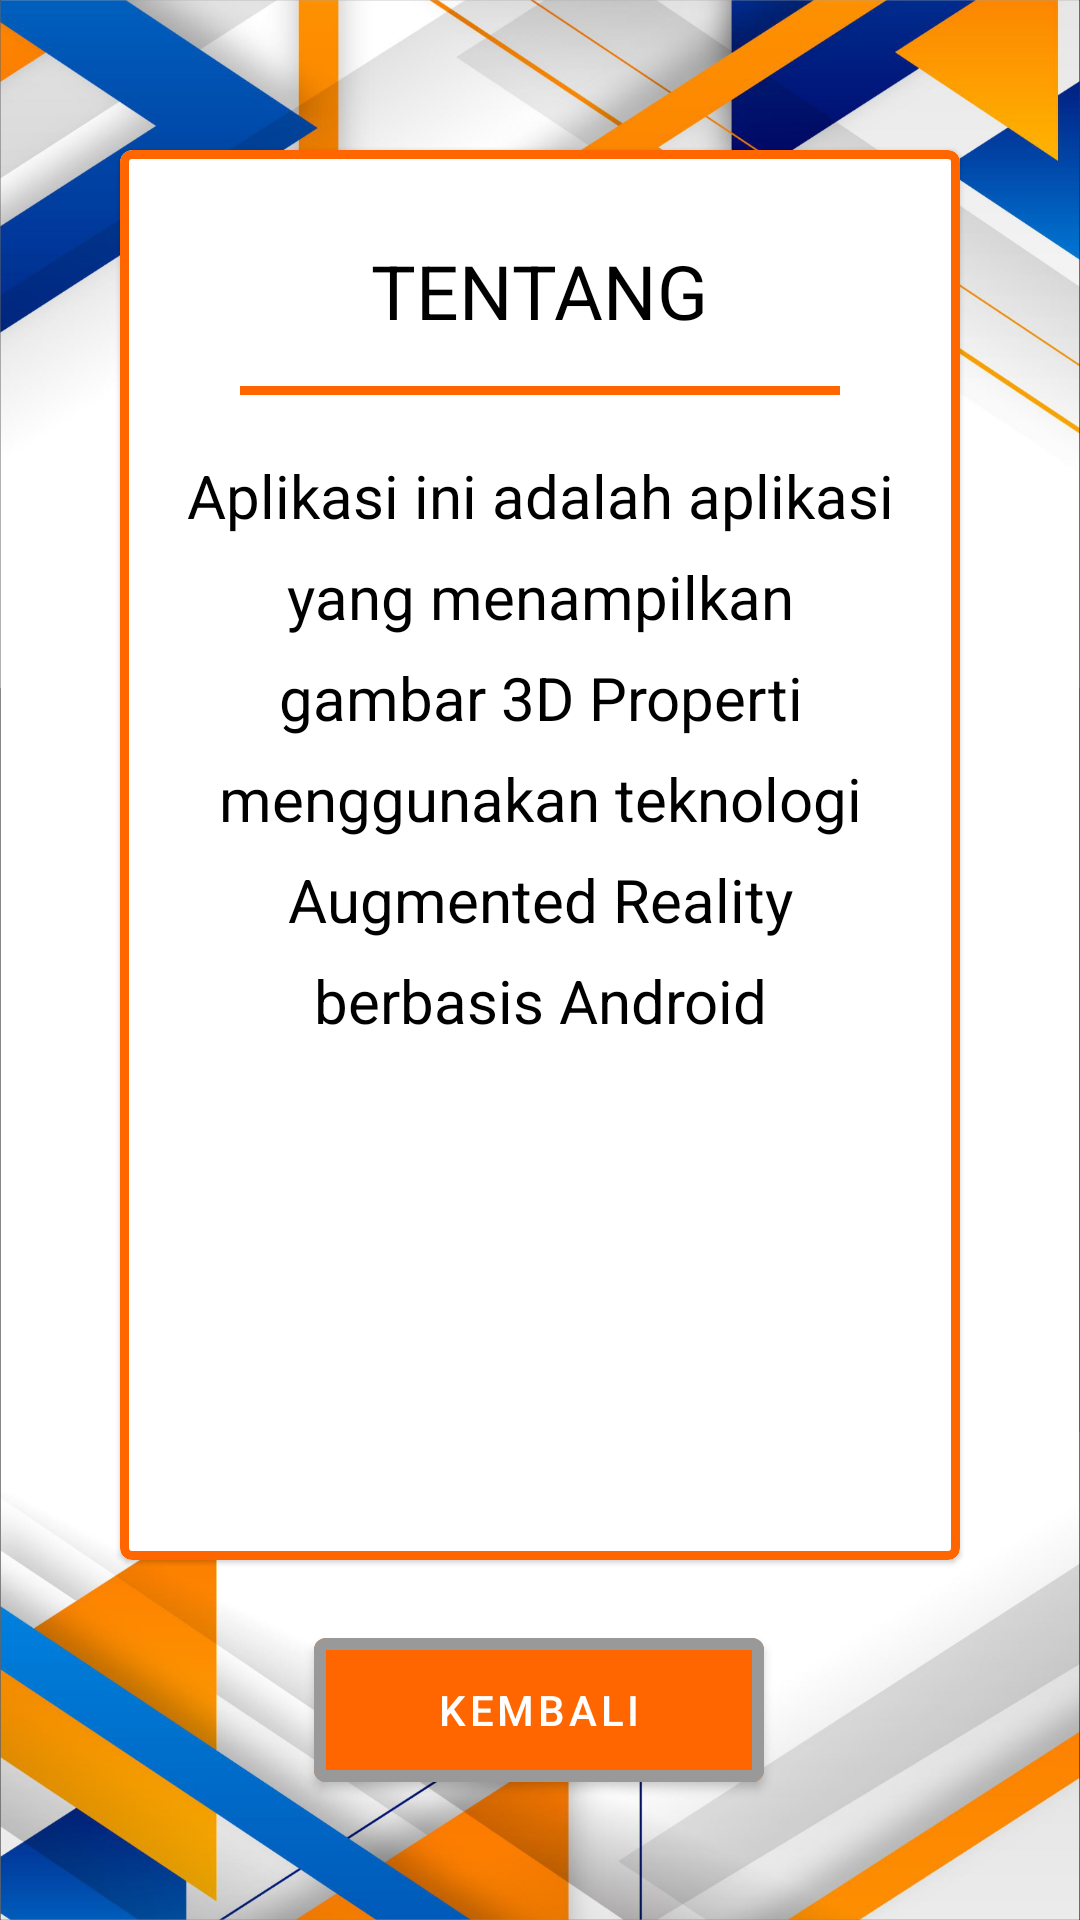

Produce the Android XML layout that renders to this screen, including the resource entries it uses.
<!-- AndroidManifest.xml: application theme Theme.PropertiesApp -->
<!-- res/layout/activity_about.xml -->
<?xml version="1.0" encoding="utf-8"?>
<androidx.constraintlayout.widget.ConstraintLayout xmlns:android="http://schemas.android.com/apk/res/android"
    xmlns:app="http://schemas.android.com/apk/res-auto"
    xmlns:tools="http://schemas.android.com/tools"
    android:layout_width="match_parent"
    android:layout_height="match_parent"
    android:background="@drawable/ic_background"
    tools:context=".ui.AboutActivity">

    <com.google.android.material.card.MaterialCardView
        android:id="@+id/materialCardView2"
        android:layout_width="match_parent"
        android:layout_height="match_parent"
        android:layout_marginLeft="40dp"
        android:layout_marginTop="50dp"
        android:layout_marginRight="40dp"
        android:layout_marginBottom="120dp"
        app:cardBackgroundColor="@color/white"
        app:layout_constraintBottom_toBottomOf="parent"
        app:layout_constraintEnd_toEndOf="parent"
        app:layout_constraintStart_toStartOf="parent"
        app:layout_constraintTop_toTopOf="parent"
        app:strokeColor="@color/orange_med"
        app:strokeWidth="3dp">

        <androidx.appcompat.widget.LinearLayoutCompat
            android:layout_width="match_parent"
            android:layout_height="match_parent"
            android:orientation="vertical">

            <TextView
                android:layout_width="wrap_content"
                android:layout_height="wrap_content"
                android:layout_gravity="center_horizontal"
                android:layout_marginTop="30dp"
                android:text="@string/tentang"
                android:textColor="@color/black"
                android:textSize="25dp" />

            <View
                android:layout_width="match_parent"
                android:layout_height="3dp"
                android:layout_marginLeft="40dp"
                android:layout_marginTop="15dp"
                android:layout_marginRight="40dp"
                android:background="@color/orange_med" />

            <TextView
                android:layout_width="match_parent"
                android:layout_height="wrap_content"
                android:layout_marginLeft="20dp"
                android:layout_marginTop="20dp"
                android:layout_marginRight="20dp"
                android:lineSpacingExtra="10sp"
                android:text="@string/about_app"
                android:textAlignment="center"
                android:textColor="@color/black"
                android:textSize="20dp" />


        </androidx.appcompat.widget.LinearLayoutCompat>


    </com.google.android.material.card.MaterialCardView>

    <com.google.android.material.button.MaterialButton
        android:id="@+id/btn_back"
        android:layout_width="150dp"
        android:layout_height="60dp"
        android:text="@string/kembali"
        android:layout_marginTop="20dp"
        app:backgroundTint="@color/orange_med"
        app:layout_constraintEnd_toEndOf="@+id/materialCardView2"
        app:layout_constraintHorizontal_bias="0.497"
        app:layout_constraintStart_toStartOf="@+id/materialCardView2"
        app:layout_constraintTop_toBottomOf="@+id/materialCardView2"
        app:strokeColor="@color/grey_med"
        app:strokeWidth="4dp" />


</androidx.constraintlayout.widget.ConstraintLayout>
<!-- resources referenced by this layout -->
<resources>
  <color name="black">#FF000000</color>
  <color name="grey_med">#999999</color>
  <color name="orange_med">#FF6600</color>
  <color name="white">#FFFFFFFF</color>
  <!-- drawable ic_background: png bitmap (drawable, 871558 bytes) -->
  <string name="about_app">Aplikasi ini adalah aplikasi yang menampilkan gambar 3D Properti menggunakan teknologi Augmented Reality berbasis Android</string>
  <string name="kembali">KEMBALI</string>
  <string name="tentang">TENTANG</string>
  <style name="Theme.PropertiesApp" parent="Theme.MaterialComponents.NoActionBar">
          
          <item name="colorPrimary">@color/orange_med</item>
          <item name="colorPrimaryVariant">@color/orange_med</item>
          <item name="colorOnPrimary">@color/white</item>
          
          <item name="colorSecondary">@color/teal_200</item>
          <item name="colorSecondaryVariant">@color/teal_700</item>
          <item name="colorOnSecondary">@color/black</item>
          
          <item name="android:statusBarColor" tools:targetApi="l">?attr/colorPrimaryVariant</item>
          
      </style>
  <color name="teal_200">#FF03DAC5</color>
  <color name="teal_700">#FF018786</color>
</resources>
